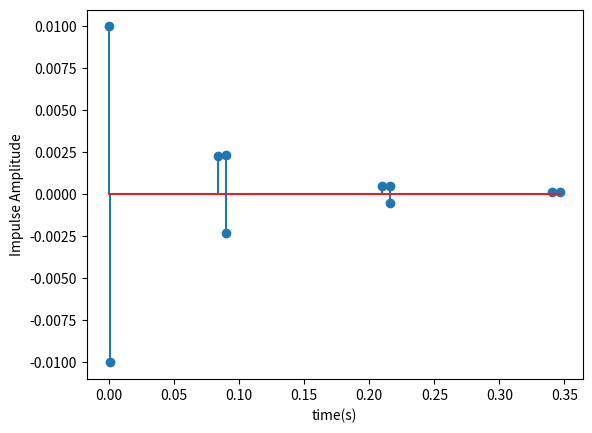

The matplotlib source for this figure:
import scipy as sp
import matplotlib.pyplot as plt
import numpy as np
h,r,d1,d2 = [100,100,7,5]
f = 10
eigen = 10

#concerned variables
distance, lss, la, lb, angle = [0,0,0,0,0]

def findDistance(h,r,d1,d2,s,b):
	global distance
	if s>b or s==b :
		distance = np.sqrt(r**2+((2*b*h)+d1-((-1)**(s-b))*d2)**2)
	if b>s :
		distance = np.sqrt(r**2+((2*b*h)+d1-((-1)**(s-b))*d2)**2)
	return distance

def findlss(r):
	global lss
	lss =  1.0/r
	return lss

def findAngle(h,r,d1,d2,s,b):
	global angle
	if s>b or s==b:
		angle = 180*np.arctan2(r,((2*b*h)+d1-((-1)**(s-b))*d2))/np.pi
	if b>s:
		angle = 180*np.arctan2(r,((2*b*h)-d1+((-1)**(s-b))*d2))/np.pi
	if s==0 and b==0:
		angle = 0
	return angle

m = (1500.0/1023)
n = (1539.0/1650)

def findlb (angle, m, n,s,b):
	global lb
	lb = np.absolute((m*np.cos(np.pi*angle/180.0)-np.sqrt((n**2-(np.sin(np.pi*angle/180.0))**2)+0j))/(m*np.cos(np.pi*angle/180.0)+np.sqrt((n**2-(np.sin(np.pi*angle/180.0))**2)+0j)))
	return lb

salinity =  35 #value search on internet based on salinity in singapore
oceanT =  273+26 #26 celsius for shallow water about 70m deep.
ft = 21.9*10**(6-1520/oceanT)

def findla (salinity, ft, f, distance):
	global la
	la = np.exp(-0.998*distance*(((salinity*(2.34*10**-6)*ft*f)/(ft**2+f**2))+(((3.38*10**-6)*f**2)/(ft))))
	return la

tao = 0
def findTao(distance1, distance2):
	global tao
	tao = (distance1 - distance2)/1500 #speed of sound underwater
	#d = round(tao*10,0) #frequency sampling
	delay.append(tao)
	return tao

#def findDelay(tao,distance, distanceD):
#	findTao(distance, distanceD)
#	d = round(tao*10**9,0)/10**9 #frequency sampling
#	delay.append(d)

def findBj(Tx,s,b,e):
	findDistance(h,r,d1,d2,s,b)
	findAngle(h,r,d1,d2,s,b)
	findTao(distance, distanceD)
	print ("value of s: ", s, "and value of b:", b)
	print ("Distance for the ", e, "eigen path is: ", round(distance,4))
	findla(salinity, ft, f, distance)
	Bj = lss*la*(findlb(angle,m,n,s,b)**b)*(Tx)
	if s>b:
		Bj = -Bj
	Hn.append(Bj)

	return Hn


findlss(r)
distanceD = findDistance(h,r,d1,d2,0,0)
print ("lss is: ", round(lss,3))

#Direct Delta function
Tx = 1

#iterating function (non-recursive)
Hn = []
#delay = np.linspace(0,10,500,endpoint = False)
delay = []
s,b,e = [0,0,0]
for j in range (int(eigen/3)+1):
	for i in range (3):
		if eigen == e:
			break
		e += 1
		findBj(Tx,s,b,e)
		#to change the s and b values
		if i == 0 or i == 2:
			s+= 1
		elif i == 1:
			s-= 1
			b+= 1
#plotting the model
print ("Delay Value: ", delay)
print ("Impulse Response:", Hn)
print(len(Hn)," piece of data")
#plt.plot(delay, Hn)
plt.xlabel("time(s)")
plt.ylabel("Impulse Amplitude")
plt.stem(delay,Hn,'-')
plt.show()
